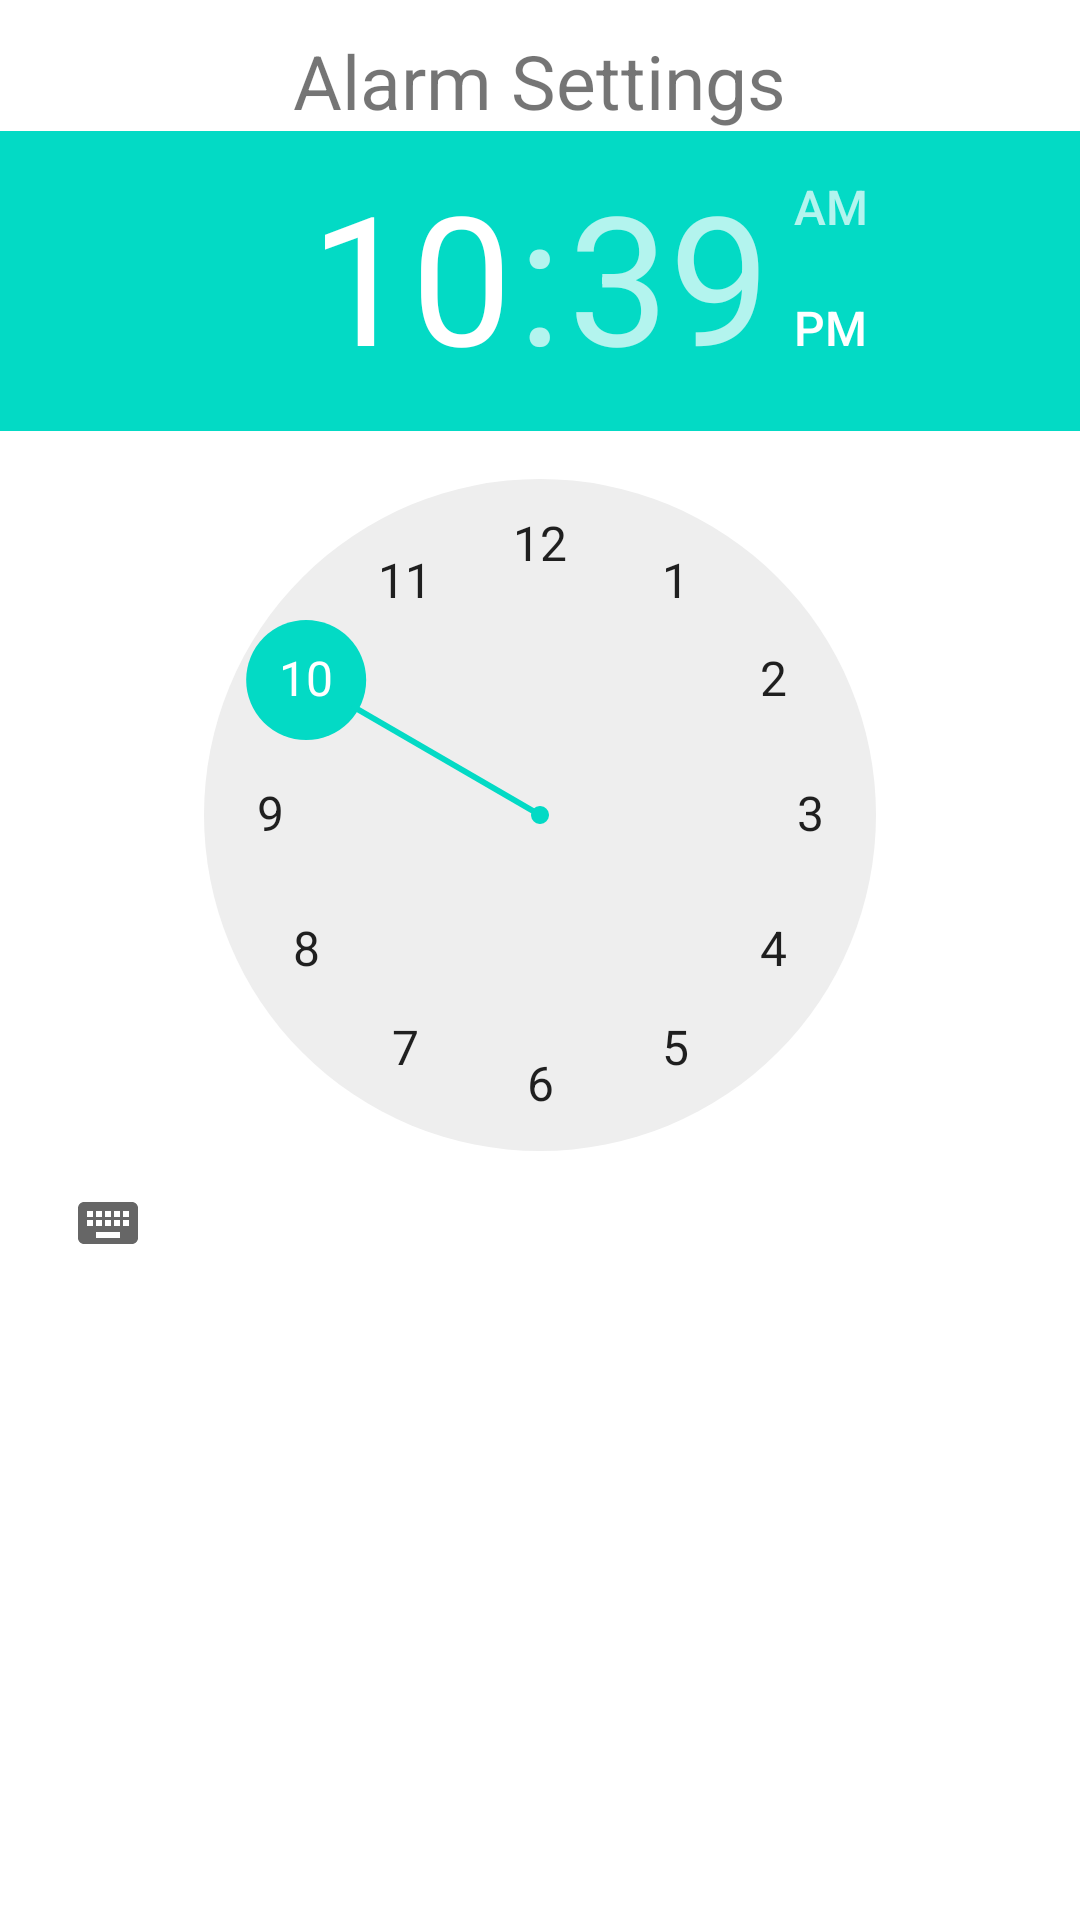

Write the Android layout XML for this screen, with the resource values it uses.
<!-- AndroidManifest.xml: application theme Theme.CloudAlarm -->
<!-- res/layout/activity_alarm_setting.xml -->
<?xml version="1.0" encoding="utf-8"?>
<LinearLayout xmlns:android="http://schemas.android.com/apk/res/android"
    android:layout_width="match_parent"
    android:layout_height="match_parent"
    android:gravity="center_horizontal"
    android:orientation="vertical">

    <TextView
        android:layout_marginTop="10dp"
        android:layout_width="wrap_content"
        android:layout_height="wrap_content"
        android:text="@string/alarm_settings"
        android:textSize="25sp"/>

    <TimePicker
        android:layout_width="wrap_content"
        android:layout_height="wrap_content"
        android:id="@+id/alarm_time_picker"
        />

</LinearLayout>
<!-- resources referenced by this layout -->
<resources>
  <string name="alarm_settings">Alarm Settings</string>
  <style name="Theme.CloudAlarm" parent="Theme.MaterialComponents.DayNight.DarkActionBar">
          
          <item name="colorPrimary">@color/purple_500</item>
          <item name="colorPrimaryVariant">@color/purple_700</item>
          <item name="colorOnPrimary">@color/white</item>
          
          <item name="colorSecondary">@color/teal_200</item>
          <item name="colorSecondaryVariant">@color/teal_700</item>
          <item name="colorOnSecondary">@color/black</item>
          
          <item name="android:statusBarColor">?attr/colorPrimaryVariant</item>
          
      </style>
  <!-- not gathered from this repository: default colours our renderer supplied (Android Studio template values) -->
  <color name="purple_500">#FF6200EE</color>
  <color name="purple_700">#FF3700B3</color>
  <color name="teal_200">#FF03DAC5</color>
  <color name="teal_700">#FF018786</color>
  <color name="black">#FF000000</color>
  <color name="white">#FFFFFFFF</color>
</resources>
